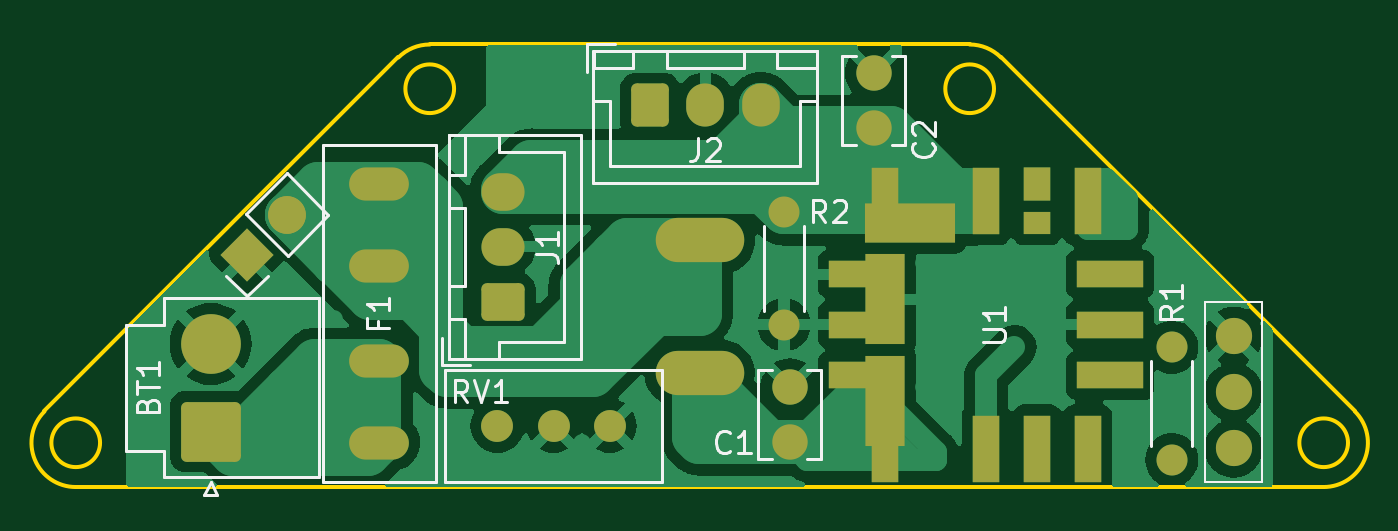
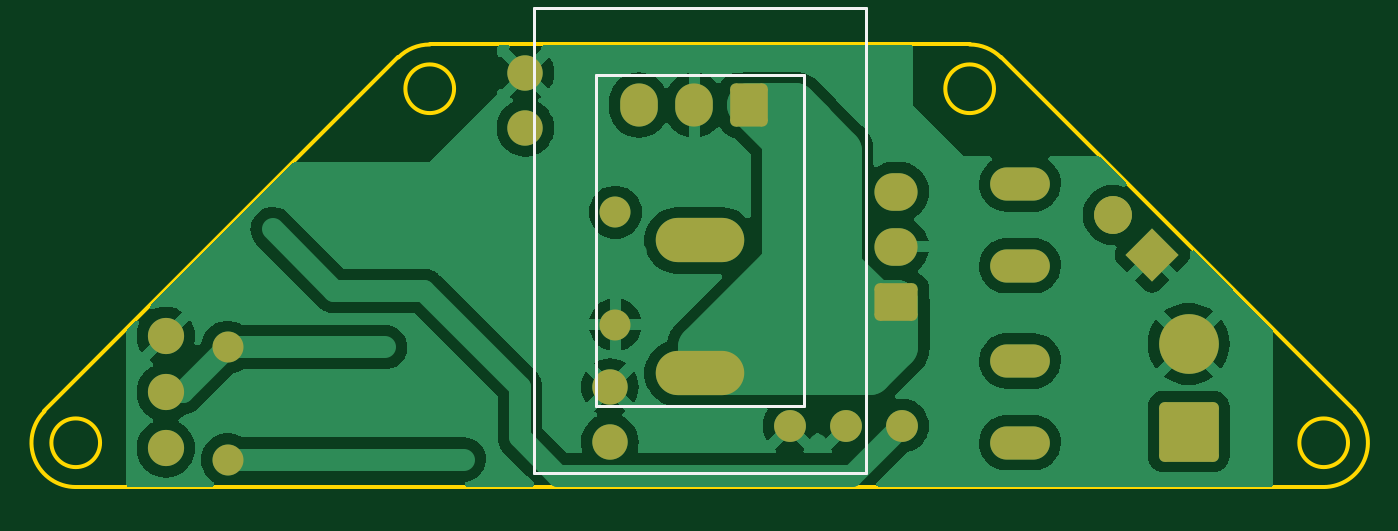
Circuit board: 9 layer files. Board 59.2 x 20.0 mm.
- bottom_copper: PSU-B_Cu.gbr (58004 bytes)
- bottom_mask: PSU-B_Mask.gbr (3243 bytes)
- paste: PSU-B_Paste.gbr (446 bytes)
- bottom_silk: PSU-B_Silkscreen.gbr (989 bytes)
- outline: PSU-Edge_Cuts.gbr (1299 bytes)
- top_copper: PSU-F_Cu.gbr (66611 bytes)
- top_mask: PSU-F_Mask.gbr (4674 bytes)
- paste: PSU-F_Paste.gbr (1933 bytes)
- top_silk: PSU-F_Silkscreen.gbr (14006 bytes)

=== bottom_copper: PSU-B_Cu.gbr (58004 bytes, source omitted) ===
=== bottom_mask: PSU-B_Mask.gbr (3243 bytes, source withheld) ===
=== paste: PSU-B_Paste.gbr ===
%TF.GenerationSoftware,KiCad,Pcbnew,7.0.9*%
%TF.CreationDate,2024-06-22T14:59:43+09:00*%
%TF.ProjectId,PSU,5053552e-6b69-4636-9164-5f7063625858,rev?*%
%TF.SameCoordinates,Original*%
%TF.FileFunction,Paste,Bot*%
%TF.FilePolarity,Positive*%
%FSLAX46Y46*%
G04 Gerber Fmt 4.6, Leading zero omitted, Abs format (unit mm)*
G04 Created by KiCad (PCBNEW 7.0.9) date 2024-06-22 14:59:43*
%MOMM*%
%LPD*%
G01*
G04 APERTURE LIST*
G04 APERTURE END LIST*
M02*

=== bottom_silk: PSU-B_Silkscreen.gbr ===
%TF.GenerationSoftware,KiCad,Pcbnew,7.0.9*%
%TF.CreationDate,2024-06-22T14:59:43+09:00*%
%TF.ProjectId,PSU,5053552e-6b69-4636-9164-5f7063625858,rev?*%
%TF.SameCoordinates,Original*%
%TF.FileFunction,Legend,Bot*%
%TF.FilePolarity,Positive*%
%FSLAX46Y46*%
G04 Gerber Fmt 4.6, Leading zero omitted, Abs format (unit mm)*
G04 Created by KiCad (PCBNEW 7.0.9) date 2024-06-22 14:59:43*
%MOMM*%
%LPD*%
G01*
G04 APERTURE LIST*
%ADD10C,0.120000*%
G04 APERTURE END LIST*
D10*
%TO.C,SW2*%
X144900000Y-98130000D02*
X144900000Y-77130000D01*
X159900000Y-98130000D02*
X144900000Y-98130000D01*
X147700000Y-95130000D02*
X147700000Y-80130000D01*
X157100000Y-95130000D02*
X147700000Y-95130000D01*
X147700000Y-80130000D02*
X152400000Y-80130000D01*
X152400000Y-80130000D02*
X157100000Y-80130000D01*
X157100000Y-80130000D02*
X157100000Y-95130000D01*
X144900000Y-77130000D02*
X152400000Y-77130000D01*
X152400000Y-77130000D02*
X159900000Y-77130000D01*
X159900000Y-77130000D02*
X159900000Y-98130000D01*
%TD*%
M02*

=== outline: PSU-Edge_Cuts.gbr ===
%TF.GenerationSoftware,KiCad,Pcbnew,7.0.9*%
%TF.CreationDate,2024-06-22T14:59:44+09:00*%
%TF.ProjectId,PSU,5053552e-6b69-4636-9164-5f7063625858,rev?*%
%TF.SameCoordinates,Original*%
%TF.FileFunction,Profile,NP*%
%FSLAX46Y46*%
G04 Gerber Fmt 4.6, Leading zero omitted, Abs format (unit mm)*
G04 Created by KiCad (PCBNEW 7.0.9) date 2024-06-22 14:59:44*
%MOMM*%
%LPD*%
G01*
G04 APERTURE LIST*
%TA.AperFunction,Profile*%
%ADD10C,0.200000*%
%TD*%
G04 APERTURE END LIST*
D10*
X181701011Y-96774000D02*
G75*
G03*
X181701011Y-96774000I-1100000J0D01*
G01*
X122784781Y-95359792D02*
G75*
G03*
X124198989Y-98774000I1414219J-1414208D01*
G01*
X182015225Y-95359786D02*
X166015224Y-79359785D01*
X164601010Y-78773999D02*
X140198990Y-78773999D01*
X180601011Y-98774008D02*
G75*
G03*
X182015225Y-95359786I-11J2000008D01*
G01*
X166015219Y-79359790D02*
G75*
G03*
X164601010Y-78773999I-1414219J-1414210D01*
G01*
X140198990Y-78773992D02*
G75*
G03*
X138784776Y-79359785I10J-2000008D01*
G01*
X138784776Y-79359785D02*
X122784775Y-95359786D01*
X165701010Y-80773999D02*
G75*
G03*
X165701010Y-80773999I-1100000J0D01*
G01*
X125298989Y-96774000D02*
G75*
G03*
X125298989Y-96774000I-1100000J0D01*
G01*
X124198989Y-98774000D02*
X180601011Y-98774000D01*
X141298990Y-80773999D02*
G75*
G03*
X141298990Y-80773999I-1100000J0D01*
G01*
M02*

=== top_copper: PSU-F_Cu.gbr (66611 bytes, source omitted) ===
=== top_mask: PSU-F_Mask.gbr (4674 bytes, source withheld) ===
=== paste: PSU-F_Paste.gbr (1933 bytes, source withheld) ===
=== top_silk: PSU-F_Silkscreen.gbr (14006 bytes, source omitted) ===
